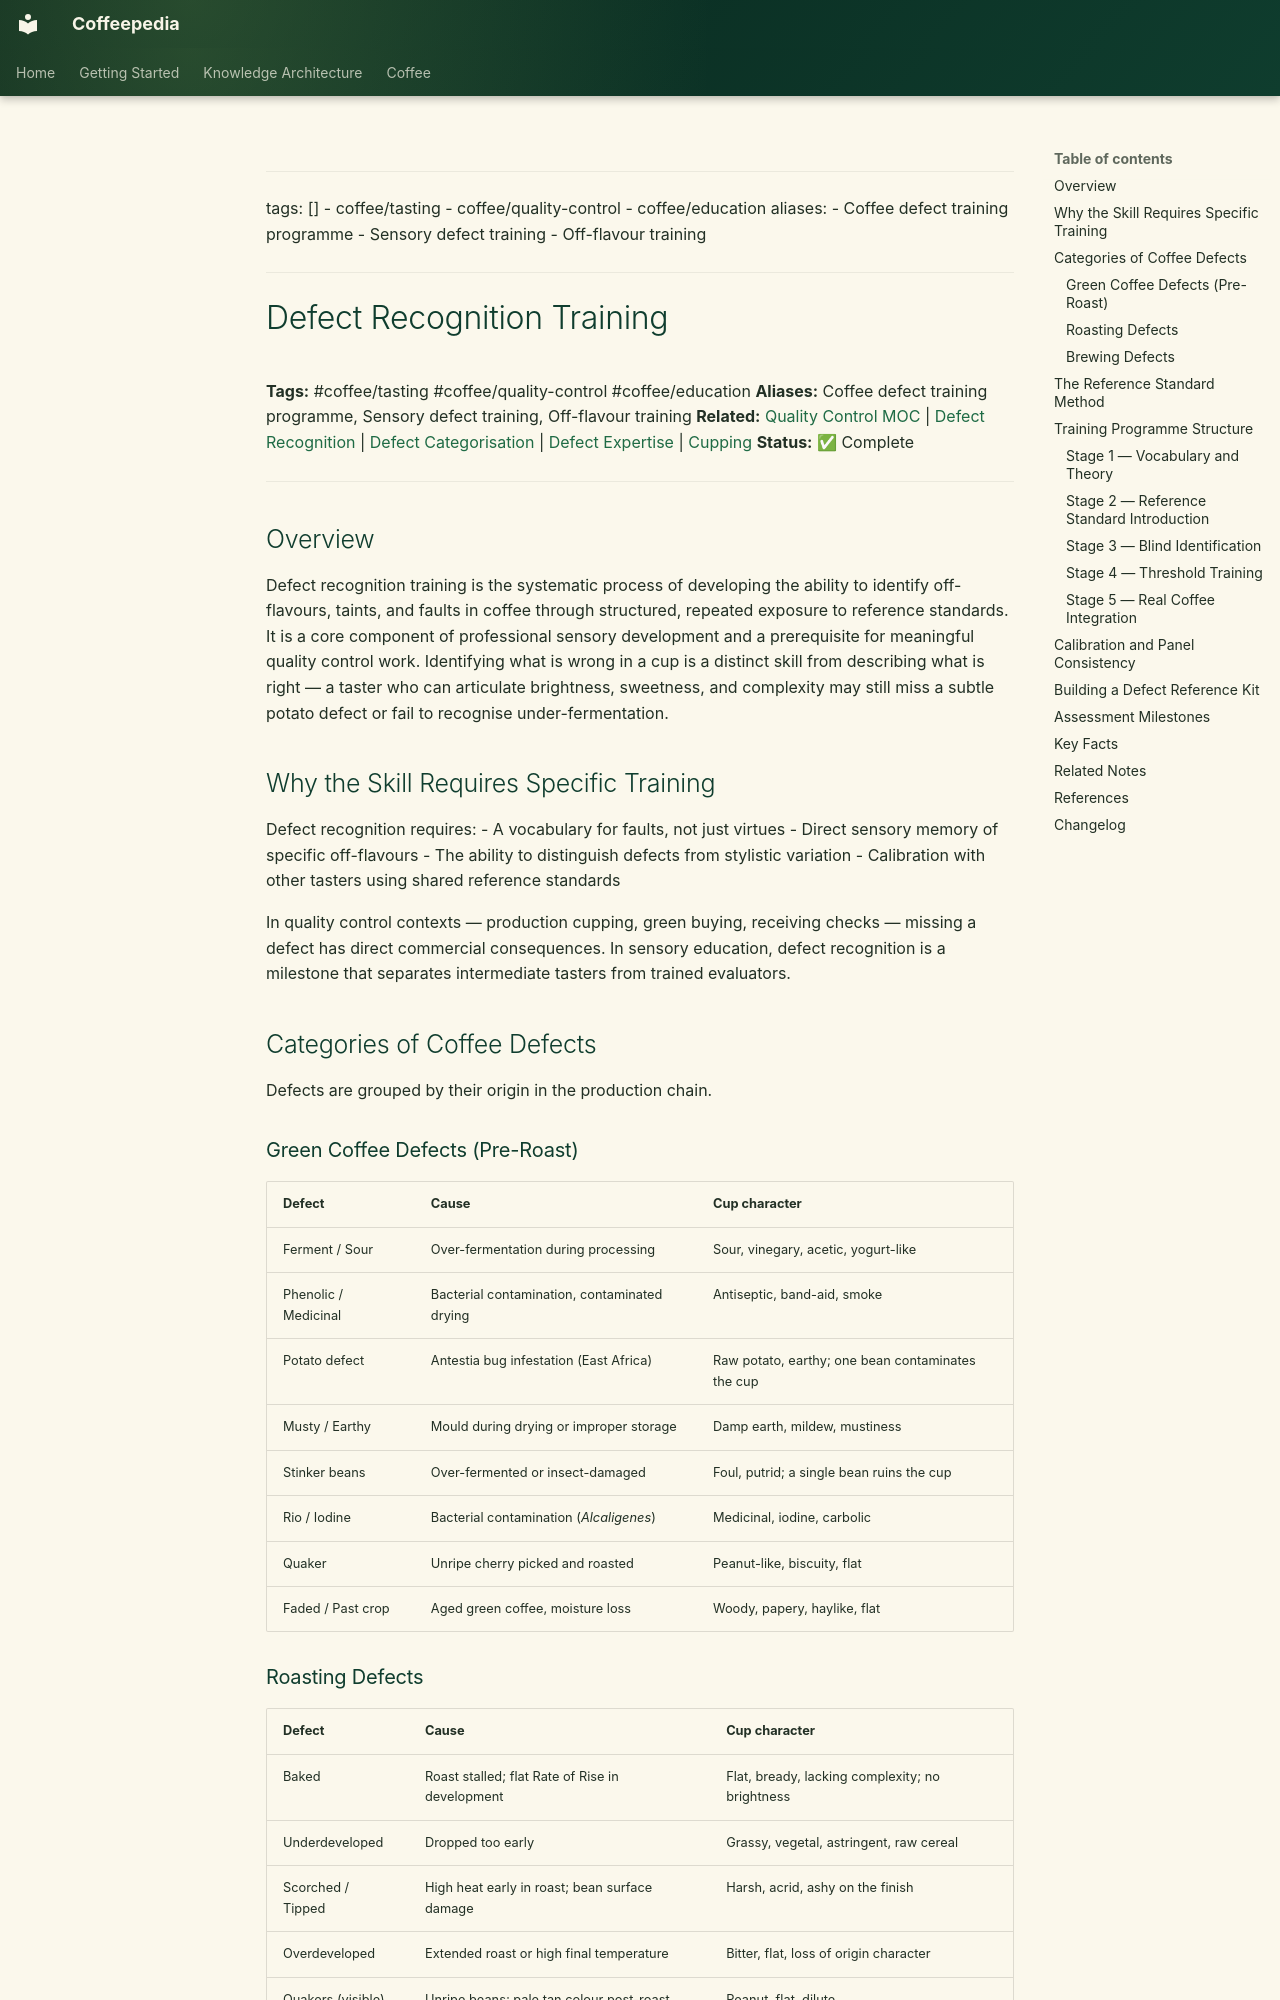

repository: Vauldt/all-about-coffee · page: coffee/coffee-tasting/defect-recognition-training/index.html · generator: mkdocs

---
tags: []
  - coffee/tasting
  - coffee/quality-control
  - coffee/education
aliases:
  - Coffee defect training programme
  - Sensory defect training
  - Off-flavour training
---

# Defect Recognition Training

**Tags:** #coffee/tasting #coffee/quality-control #coffee/education
**Aliases:** Coffee defect training programme, Sensory defect training, Off-flavour training
**Related:** [Quality Control MOC](../maps-of-content/quality-control-moc.md) | [Defect Recognition](defect-recognition.md) | [Defect Categorisation](defect-categorisation.md) | [Defect Expertise](defect-expertise.md) | [Cupping](../tasting-coffee/cupping.md)
**Status:** ✅ Complete

---

## Overview

Defect recognition training is the systematic process of developing the ability to identify off-flavours, taints, and faults in coffee through structured, repeated exposure to reference standards. It is a core component of professional sensory development and a prerequisite for meaningful quality control work. Identifying what is wrong in a cup is a distinct skill from describing what is right — a taster who can articulate brightness, sweetness, and complexity may still miss a subtle potato defect or fail to recognise under-fermentation.

## Why the Skill Requires Specific Training

Defect recognition requires:
- A vocabulary for faults, not just virtues
- Direct sensory memory of specific off-flavours
- The ability to distinguish defects from stylistic variation
- Calibration with other tasters using shared reference standards

In quality control contexts — production cupping, green buying, receiving checks — missing a defect has direct commercial consequences. In sensory education, defect recognition is a milestone that separates intermediate tasters from trained evaluators.

## Categories of Coffee Defects

Defects are grouped by their origin in the production chain.

### Green Coffee Defects (Pre-Roast)

| Defect | Cause | Cup character |
| :--- | :--- | :--- |
| Ferment / Sour | Over-fermentation during processing | Sour, vinegary, acetic, yogurt-like |
| Phenolic / Medicinal | Bacterial contamination, contaminated drying | Antiseptic, band-aid, smoke |
| Potato defect | Antestia bug infestation (East Africa) | Raw potato, earthy; one bean contaminates the cup |
| Musty / Earthy | Mould during drying or improper storage | Damp earth, mildew, mustiness |
| Stinker beans | Over-fermented or insect-damaged | Foul, putrid; a single bean ruins the cup |
| Rio / Iodine | Bacterial contamination (*Alcaligenes*) | Medicinal, iodine, carbolic |
| Quaker | Unripe cherry picked and roasted | Peanut-like, biscuity, flat |
| Faded / Past crop | Aged green coffee, moisture loss | Woody, papery, haylike, flat |

### Roasting Defects

| Defect | Cause | Cup character |
| :--- | :--- | :--- |
| Baked | Roast stalled; flat Rate of Rise in development | Flat, bready, lacking complexity; no brightness |
| Underdeveloped | Dropped too early | Grassy, vegetal, astringent, raw cereal |
| Scorched / Tipped | High heat early in roast; bean surface damage | Harsh, acrid, ashy on the finish |
| Overdeveloped | Extended roast or high final temperature | Bitter, flat, loss of origin character |
| Quakers (visible) | Unripe beans; pale tan colour post-roast | Peanut, flat, dilute |
